Photos from the image-classification dataset "Defect_Detection_CNN_v_1_0_4" in the GitHub repository liqingxun0926/Defect-Detection. Its 2 classes are: defect, no defect.

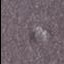
Label: defect

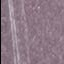
Label: defect

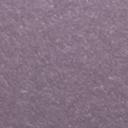
Label: no defect

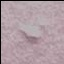
Label: defect

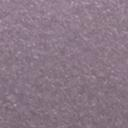
Label: no defect

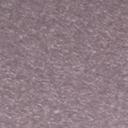
Label: no defect
